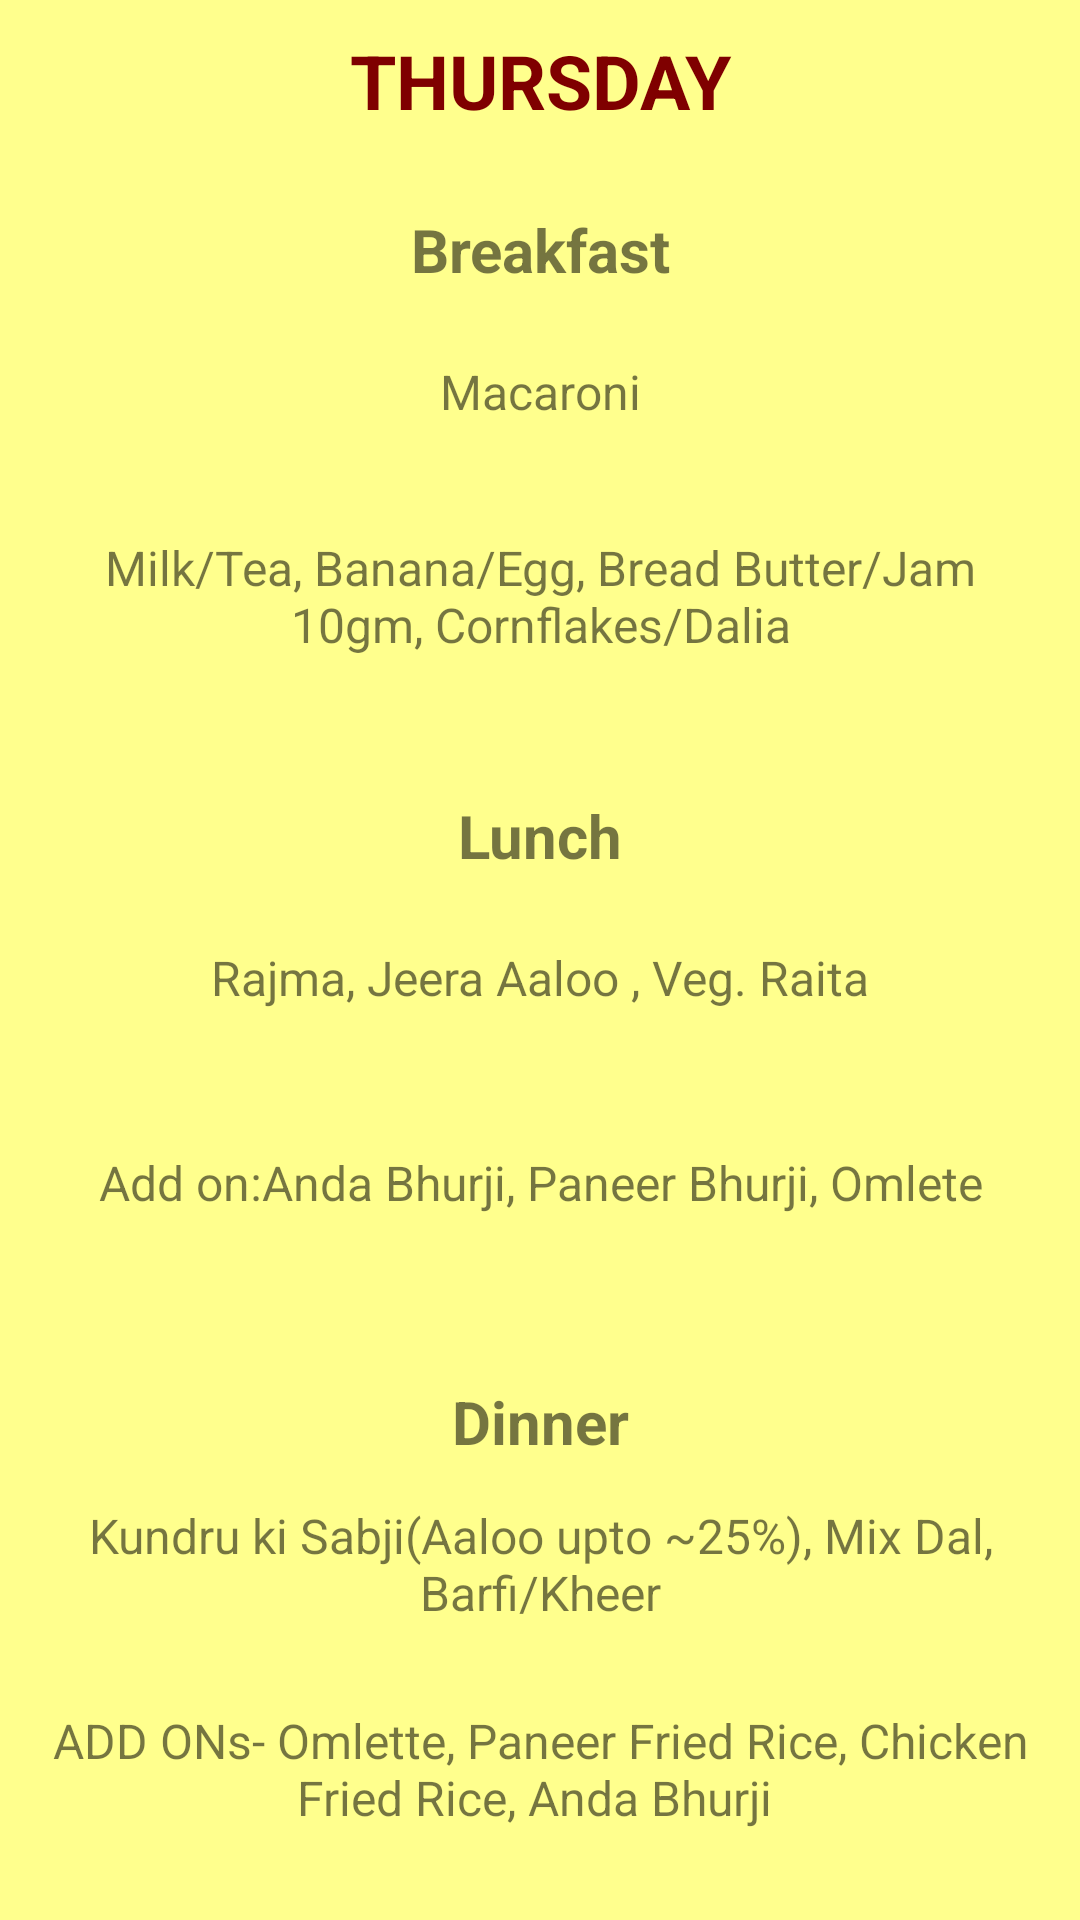

Layout XML and referenced resources for this Android screen:
<!-- AndroidManifest.xml: application theme AppTheme -->
<!-- res/layout/thursday_menu.xml -->
<?xml version="1.0" encoding="utf-8"?>
<LinearLayout xmlns:android="http://schemas.android.com/apk/res/android"
    android:layout_width="match_parent"
    android:layout_height="match_parent"
    android:orientation="vertical"
    android:background="#FFFF8D">


    <TextView
        android:layout_width="match_parent"
        android:layout_height="wrap_content"
        android:layout_margin="10dp"
        android:gravity="center_horizontal"
        android:text="THURSDAY"
        android:textColor="#7f0000"
        android:textSize="25sp"
        android:textStyle="bold" />

    <LinearLayout
        android:layout_width="match_parent"
        android:layout_height="0dp"
        android:layout_weight="1"
        android:orientation="vertical"
        android:padding="16dp">

        <TextView
            android:layout_width="match_parent"
            android:layout_height="wrap_content"
            android:gravity="center_horizontal"
            android:text="Breakfast"
            android:textSize="20sp"
            android:textStyle="bold" />

        <TextView
            android:layout_width="match_parent"
            android:layout_height="0dp"
            android:layout_weight="1"
            android:gravity="center"
            android:text="Macaroni"
            android:textSize="16sp" />

        <TextView
            android:layout_width="match_parent"
            android:layout_height="0dp"
            android:layout_weight="1"
            android:gravity="center"
            android:text="Milk/Tea, Banana/Egg, Bread Butter/Jam 10gm, Cornflakes/Dalia"
            android:textSize="16sp" />

    </LinearLayout>

    <LinearLayout
        android:layout_width="match_parent"
        android:layout_height="0dp"
        android:layout_weight="1"
        android:orientation="vertical"
        android:padding="16dp">

        <TextView
            android:layout_width="match_parent"
            android:layout_height="wrap_content"
            android:gravity="center_horizontal"
            android:text="Lunch"
            android:textSize="20sp"
            android:textStyle="bold" />

        <TextView
            android:layout_width="match_parent"
            android:layout_height="0dp"
            android:layout_weight="1"
            android:gravity="center"
            android:text="Rajma, Jeera Aaloo , Veg. Raita"
            android:textSize="16sp" />

        <TextView
            android:layout_width="match_parent"
            android:layout_height="0dp"
            android:layout_weight="1"
            android:gravity="center"
            android:text="Add on:Anda Bhurji, Paneer Bhurji, Omlete"
            android:textSize="16sp" />
    </LinearLayout>

    <LinearLayout
        android:layout_width="match_parent"
        android:layout_height="0dp"
        android:layout_weight="1"
        android:orientation="vertical"
        android:padding="16dp">

        <TextView
            android:layout_width="match_parent"
            android:layout_height="wrap_content"
            android:gravity="center_horizontal"
            android:text="Dinner"
            android:textSize="20sp"
            android:textStyle="bold" />

        <TextView
            android:layout_width="match_parent"
            android:layout_height="0dp"
            android:layout_weight="1"
            android:gravity="center"
            android:text="Kundru ki Sabji(Aaloo upto ~25%), Mix Dal, Barfi/Kheer"
            android:textSize="16sp" />

        <TextView
            android:layout_width="match_parent"
            android:layout_height="0dp"
            android:layout_weight="1"
            android:gravity="center"
            android:text="ADD ONs- Omlette, Paneer Fried Rice,
Chicken Fried Rice, Anda Bhurji
"
            android:textSize="16sp" />


    </LinearLayout>


</LinearLayout>
<!-- resources referenced by this layout -->
<resources>
  <style name="AppTheme" parent="Theme.AppCompat.Light.NoActionBar">
          <item name="android:navigationBarColor">#009688</item>
      </style>
</resources>
